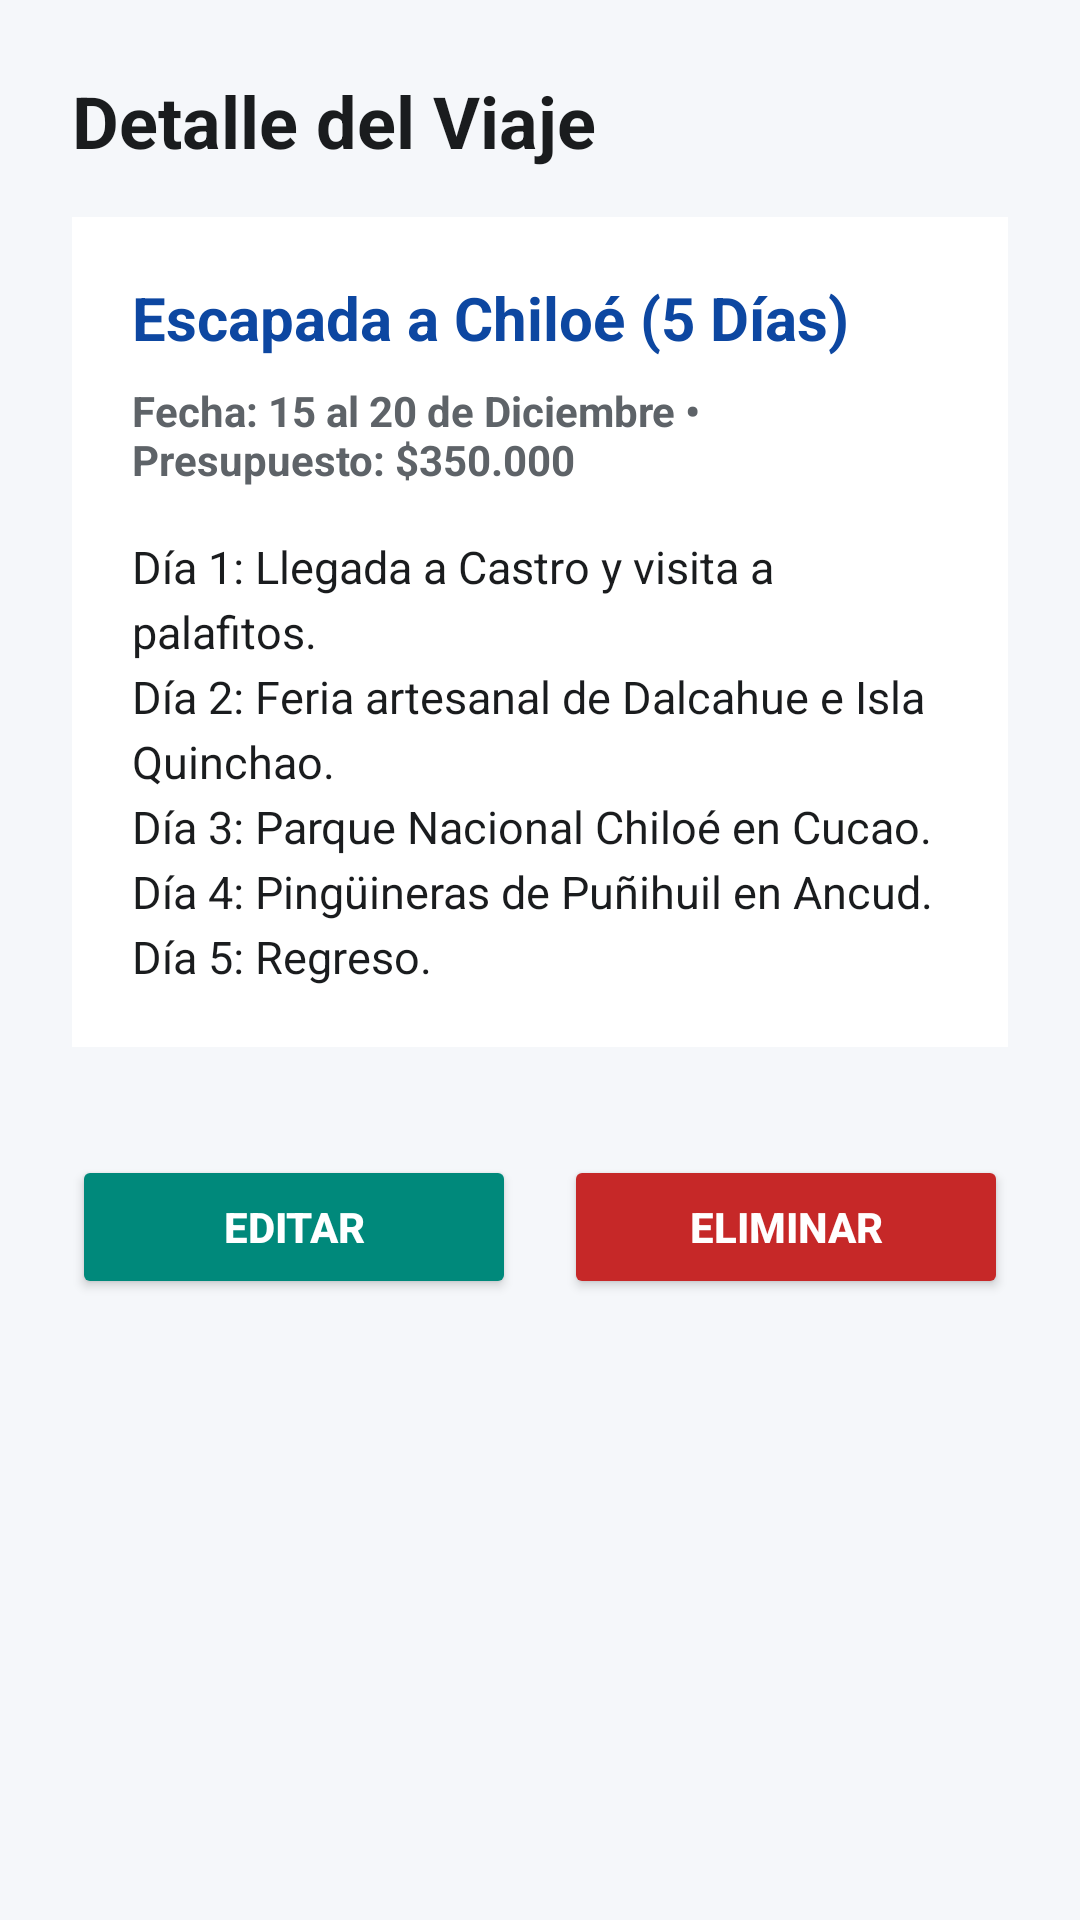

Reconstruct the res/layout file that produces this screen, plus the resources it refers to.
<!-- AndroidManifest.xml: application theme Theme.Itinerario_de_viaje -->
<!-- res/layout/activity_detalle.xml -->
<?xml version="1.0" encoding="utf-8"?>
<ScrollView xmlns:android="http://schemas.android.com/apk/res/android"
    xmlns:tools="http://schemas.android.com/tools"
    android:id="@+id/main"
    android:layout_width="match_parent"
    android:layout_height="match_parent"
    android:background="@color/fondo_pantalla"
    android:fillViewport="true"
    tools:context=".DetalleActivity">

    <LinearLayout
        android:layout_width="match_parent"
        android:layout_height="wrap_content"
        android:orientation="vertical"
        android:padding="24dp">

        <TextView
            android:id="@+id/tvTituloDetalle"
            android:layout_width="wrap_content"
            android:layout_height="wrap_content"
            android:layout_marginBottom="16dp"
            android:text="@string/titulo_detalle"
            android:textColor="@color/texto_principal"
            android:textSize="24sp"
            android:textStyle="bold" />

        <LinearLayout
            android:layout_width="match_parent"
            android:layout_height="wrap_content"
            android:layout_marginBottom="24dp"
            android:background="@color/fondo_tarjeta"
            android:orientation="vertical"
            android:padding="20dp">

            <TextView
                android:id="@+id/tvDetalleDestino"
                android:layout_width="wrap_content"
                android:layout_height="wrap_content"
                android:layout_marginBottom="8dp"
                android:text="@string/detalle_destino"
                android:textColor="@color/primario"
                android:textSize="20sp"
                android:textStyle="bold" />

            <TextView
                android:id="@+id/tvDetalleFechas"
                android:layout_width="wrap_content"
                android:layout_height="wrap_content"
                android:layout_marginBottom="16dp"
                android:text="@string/detalle_fechas"
                android:textColor="@color/texto_secundario"
                android:textSize="14sp"
                android:textStyle="bold" />

            <TextView
                android:id="@+id/tvDetalleDescripcion"
                android:layout_width="match_parent"
                android:layout_height="wrap_content"
                android:lineSpacingExtra="4dp"
                android:text="@string/detalle_descripcion"
                android:textColor="@color/texto_principal"
                android:textSize="15sp" />
        </LinearLayout>

        <Button
            android:id="@+id/btnMarcarRealizado"
            style="@style/EstiloBotonViaje"
            android:layout_marginBottom="12dp"
            android:text="@string/btn_marcar" />

        <LinearLayout
            android:layout_width="match_parent"
            android:layout_height="wrap_content"
            android:orientation="horizontal">

            <Button
                android:id="@+id/btnEditarViaje"
                android:layout_width="0dp"
                android:layout_height="48dp"
                android:layout_marginEnd="8dp"
                android:layout_weight="1"
                android:backgroundTint="@color/secundario"
                android:text="@string/btn_editar"
                android:textColor="@color/texto_boton"
                android:textStyle="bold" />

            <Button
                android:id="@+id/btnEliminarViaje"
                android:layout_width="0dp"
                android:layout_height="48dp"
                android:layout_marginStart="8dp"
                android:layout_weight="1"
                android:backgroundTint="@color/peligro"
                android:text="@string/btn_eliminar"
                android:textColor="@color/texto_boton"
                android:textStyle="bold" />
        </LinearLayout>

    </LinearLayout>
</ScrollView>
<!-- resources referenced by this layout -->
<resources>
  <color name="fondo_pantalla">#F5F7FA</color>
  <color name="fondo_tarjeta">#FFFFFF</color>
  <color name="peligro">#C62828</color>
  <color name="primario">#0D47A1</color>
  <color name="secundario">#00897B</color>
  <color name="texto_boton">#FFFFFF</color>
  <color name="texto_principal">#1A1C1E</color>
  <color name="texto_secundario">#5E6368</color>
  <string name="btn_editar">Editar</string>
  <string name="btn_eliminar">Eliminar</string>
  <string name="btn_marcar">Marcar Realizado</string>
  <string name="detalle_descripcion">Día 1: Llegada a Castro y visita a palafitos.\nDía 2: Feria artesanal de Dalcahue e Isla Quinchao.\nDía 3: Parque Nacional Chiloé en Cucao.\nDía 4: Pingüineras de Puñihuil en Ancud.\nDía 5: Regreso.</string>
  <string name="detalle_destino">Escapada a Chiloé (5 Días)</string>
  <string name="detalle_fechas">Fecha: 15 al 20 de Diciembre • Presupuesto: $350.000</string>
  <string name="titulo_detalle">Detalle del Viaje</string>
  <style name="EstiloBotonViaje">
          <item name="android:layout_width">match_parent</item>
          <item name="android:layout_height">52dp</item>
          <item name="android:backgroundTint">@color/primario</item>
          <item name="android:textColor">@color/texto_boton</item>
          <item name="android:textSize">16sp</item>
          <item name="android:textStyle">bold</item>
      </style>
  <style name="Theme.Itinerario_de_viaje" parent="Base.Theme.Itinerario_de_viaje" />
  <style name="Base.Theme.Itinerario_de_viaje" parent="Theme.Material3.DayNight.NoActionBar">
          
          
      </style>
</resources>
